Dataset: Learning (GitHub, Amram15/RadarTesting). Classes: drinking, falling, picking up, sitting, standing, walking.

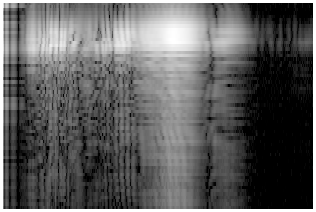
Label: standing

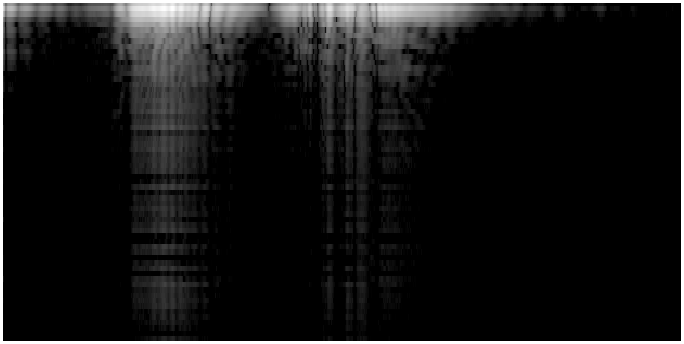
Label: drinking

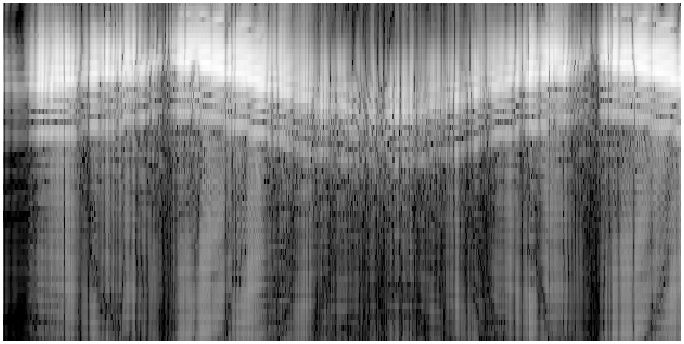
Label: walking

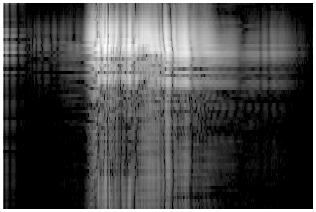
Label: sitting

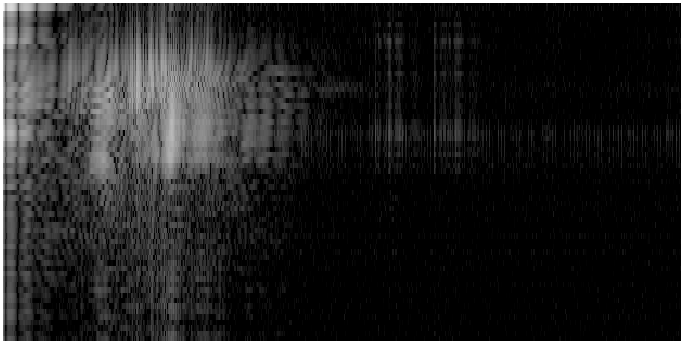
Label: falling

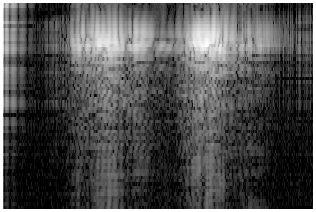
Label: picking up
